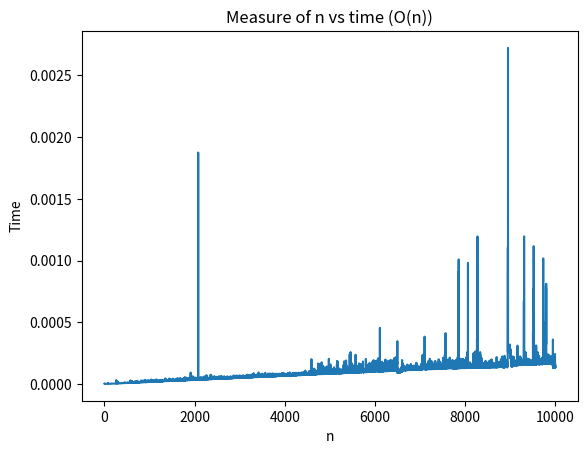

This figure's Python source:
#!/usr/bin/python3

"""
    Function: Linear Search
    Time complexity is O(n)
"""

import time
import numpy as np
import matplotlib.pyplot as plt

def linsearch(n, array, num):
    for i in range(n):
        if array[i] == num:
            return i+1
    return -1

def plot(n, time):
    plt.title("Measure of n vs time (O(n))")
    plt.xlabel("n")
    plt.ylabel("Time")
    plt.plot(n, time)
    plt.savefig("n-vs-t.pdf", bbox_inches='tight')
    plt.show()

if __name__ == '__main__':
    ttaken = dict()

    for i in range(1, 10001):
        arr = [j for j in range(i)]
        start = time.time()
        linsearch(i, arr, i-1)
        end = time.time()
        ttaken[i] = end-start
    print(ttaken)
    plot(list(ttaken.keys()), list(ttaken.values()))
